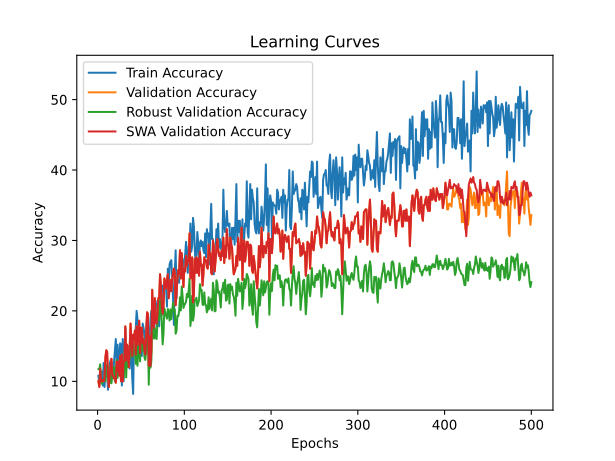

Values plotted in this chart, from the file beside it:
time; train_accuracy; train_loss; valid_accuracy; valid_loss; valid_accuracy_robust; valid_accuracy_swa; valid_accuracy_robust_swa
14,2339; 10,8000; 2,4852; 10,0000; 2,3181; 11,7241; 10,0000; 11,7241
30,8314; 9,6000; 2,4087; 9,2000; 2,3191; 11,7241; 9,2000; 11,7241
45,7006; 10,0000; 2,4276; 11,8000; 2,3279; 12,4138; 11,8000; 12,4138
58,8280; 10,6000; 2,4030; 10,0000; 2,3349; 9,7931; 10,0000; 9,7931
73,8668; 11,4000; 2,4067; 10,0000; 2,3426; 9,6552; 10,0000; 9,6552
87,8760; 9,4000; 2,4670; 10,2000; 2,4284; 10,0000; 10,2000; 10,0000
102,0320; 12,6000; 2,4275; 10,0000; 3,0749; 10,1379; 10,0000; 10,1379
115,7110; 9,2000; 2,4520; 10,4000; 4,2602; 10,6207; 10,4000; 10,6207
133,1326; 11,2000; 2,4748; 13,4000; 5,4129; 10,0000; 13,4000; 10,0000
147,5936; 10,8000; 2,4072; 14,4000; 7,7081; 11,7931; 14,4000; 11,7931
168,6147; 11,2000; 2,3823; 14,2000; 7,5447; 12,3448; 14,2000; 12,3448
182,4569; 8,8000; 2,4682; 11,0000; 9,4566; 10,5517; 11,0000; 10,5517
197,3718; 11,8000; 2,5101; 9,2000; 9,1494; 10,6897; 9,2000; 10,6897
211,9802; 12,4000; 2,6014; 11,0000; 11,2265; 9,7931; 11,0000; 9,7931
226,2029; 13,0000; 2,5427; 12,0000; 12,8826; 12,1379; 12,0000; 12,1379
240,8176; 12,8000; 2,6750; 13,2000; 10,4295; 9,7241; 13,2000; 9,7241
257,0924; 10,8000; 2,5696; 10,8000; 9,6516; 10,8966; 10,8000; 10,8966
272,3488; 11,2000; 2,5880; 10,8000; 6,6645; 10,4828; 10,8000; 10,4828
286,3652; 12,8000; 2,5165; 10,4000; 4,6767; 12,0000; 10,4000; 12,0000
301,4113; 14,4000; 2,5276; 10,4000; 3,7630; 10,0000; 10,4000; 10,0000
321,8429; 16,0000; 2,5117; 9,8000; 6,3650; 11,7241; 9,8000; 11,7241
336,9520; 12,8000; 2,7895; 12,8000; 4,0028; 13,0345; 12,8000; 13,0345
354,6127; 15,2000; 2,7857; 11,4000; 4,0477; 10,4828; 11,4000; 10,4828
367,7219; 12,0000; 2,6971; 12,8000; 3,3100; 12,5517; 12,8000; 12,5517
380,8991; 13,2000; 2,5532; 10,8000; 2,6647; 10,8966; 10,8000; 10,8966
395,9283; 15,4000; 2,6554; 13,6000; 2,7937; 11,8621; 13,6000; 11,8621
410,3641; 15,2000; 2,7218; 10,0000; 3,2875; 11,7931; 10,0000; 11,7931
425,1545; 9,4000; 2,8281; 13,8000; 5,6716; 13,6552; 13,8000; 13,6552
445,8477; 16,0000; 2,6578; 10,0000; 5,1874; 10,4138; 10,0000; 10,4138
475,0664; 10,0000; 2,7629; 12,8000; 2,7559; 10,4828; 12,8000; 10,4828
488,0156; 13,4000; 2,9043; 12,8000; 2,8865; 12,3448; 12,8000; 12,3448
501,8782; 17,6000; 2,9298; 17,8000; 11,7026; 15,7931; 17,8000; 15,7931
515,8054; 13,2000; 2,5881; 13,0000; 6,2772; 10,5517; 13,0000; 10,5517
531,6251; 12,4000; 2,8310; 15,2000; 4,4527; 14,7586; 15,2000; 14,7586
557,5506; 12,4000; 2,7869; 13,6000; 3,7072; 12,0000; 13,6000; 12,0000
572,3720; 15,0000; 2,6382; 12,0000; 3,8925; 12,2759; 12,0000; 12,2759
589,1479; 11,8000; 2,6940; 14,8000; 17,8138; 13,7241; 14,8000; 13,7241
604,1163; 14,6000; 2,5024; 18,2000; 3,5639; 15,3793; 18,2000; 15,3793
619,6078; 14,8000; 2,5909; 15,8000; 3,3197; 13,7241; 15,8000; 13,7241
635,5165; 10,4000; 2,5450; 13,6000; 2,8985; 13,4483; 13,6000; 13,4483
649,7732; 8,2000; 2,4272; 16,6000; 5,1087; 15,3103; 16,6000; 15,3103
665,7868; 16,4000; 2,3587; 16,0000; 6,3208; 14,0000; 16,0000; 14,0000
681,3308; 16,0000; 2,4962; 17,2000; 2,8352; 14,2759; 17,2000; 14,2759
695,2527; 17,6000; 2,3499; 13,8000; 2,4173; 12,4828; 13,8000; 12,4828
708,6129; 20,0000; 2,2892; 17,8000; 2,2679; 16,2069; 17,8000; 16,2069
721,9199; 18,8000; 2,3100; 15,2000; 2,3047; 12,2069; 15,2000; 12,2069
745,8162; 16,6000; 2,3388; 16,8000; 2,2753; 15,1034; 16,8000; 15,1034
759,9565; 14,6000; 2,3520; 18,6000; 2,2646; 14,4828; 18,6000; 14,4828
773,4785; 14,2000; 2,3307; 14,0000; 2,4380; 12,8276; 14,0000; 12,8276
791,2198; 16,8000; 2,2929; 17,6000; 2,3908; 15,8621; 17,6000; 15,8621
805,1617; 13,6000; 2,4235; 17,6000; 2,3261; 15,2414; 17,6000; 15,2414
822,6684; 18,2000; 2,3417; 15,4000; 4,6829; 14,3448; 15,4000; 14,3448
838,2978; 17,6000; 2,3691; 16,0000; 3,9257; 16,0000; 16,0000; 16,0000
851,6270; 16,8000; 2,5806; 14,4000; 2,3792; 13,3793; 14,4000; 13,3793
865,6622; 15,4000; 2,6503; 13,8000; 2,3481; 13,0345; 13,8000; 13,0345
880,3943; 17,6000; 2,3239; 16,0000; 2,4159; 14,3448; 16,0000; 14,3448
896,8798; 19,0000; 2,3084; 19,8000; 2,2210; 17,5862; 19,8000; 17,5862
913,7126; 18,6000; 2,2857; 19,6000; 2,2512; 17,1724; 19,6000; 17,1724
927,8268; 15,8000; 2,2859; 12,2000; 5,4824; 9,5172; 12,2000; 9,5172
941,5647; 14,6000; 2,2887; 16,4000; 2,3609; 15,0345; 16,4000; 15,0345
... 440 more rows
